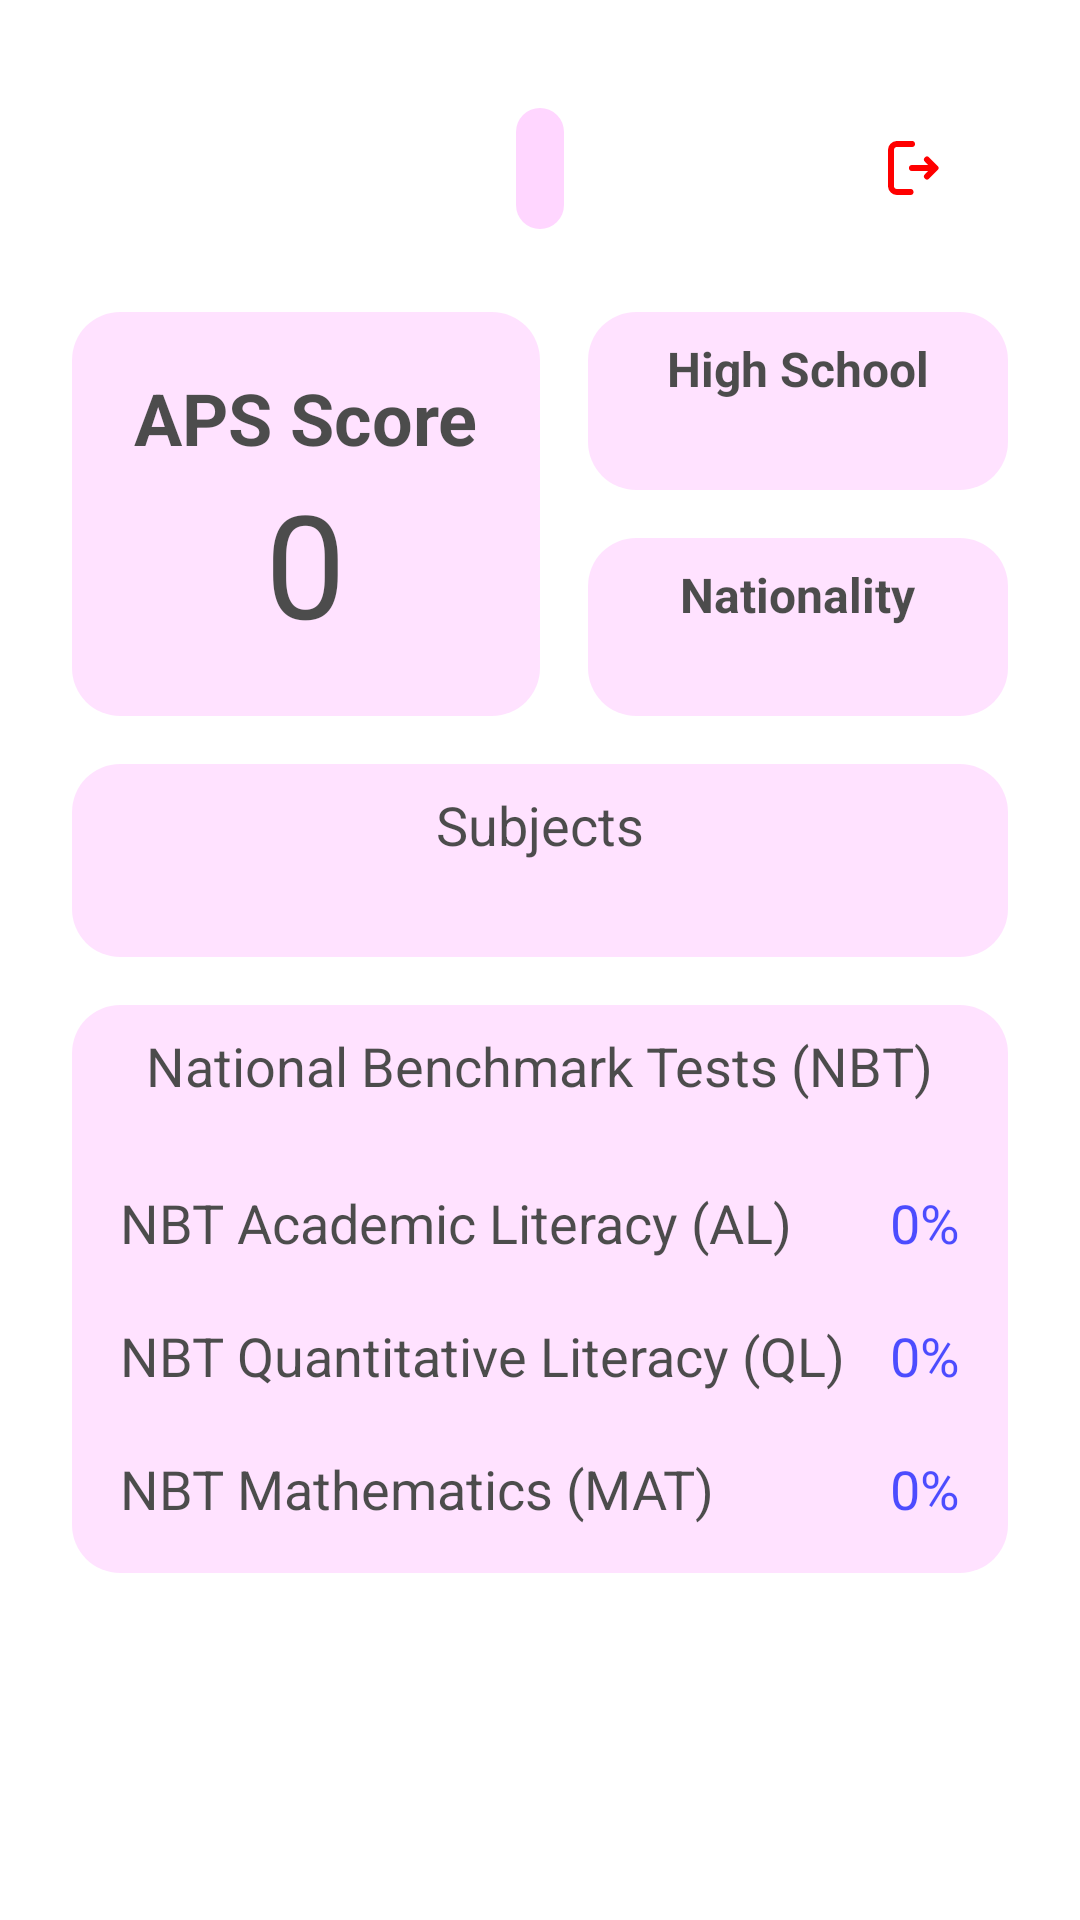

Here is an Android app screen rendered from its layout file. Give the layout XML and the strings, colors and styles it references.
<!-- AndroidManifest.xml: application theme Theme.Cherri -->
<!-- res/layout/fragment_profile_details.xml -->
<?xml version="1.0" encoding="utf-8"?>
<ScrollView xmlns:app="http://schemas.android.com/apk/res-auto"
    android:layout_width="match_parent"
    android:layout_height="wrap_content"
    xmlns:android="http://schemas.android.com/apk/res/android">

<LinearLayout
    android:layout_width="match_parent"
    android:layout_height="match_parent"
    android:orientation="vertical"
    android:padding="16dp"
    android:paddingBottom="32dp">

    
    <androidx.constraintlayout.widget.ConstraintLayout
        xmlns:android="http://schemas.android.com/apk/res/android"
        xmlns:app="http://schemas.android.com/apk/res-auto"
        android:layout_width="match_parent"
        android:layout_height="wrap_content"
        android:padding="16dp">

        
        <TextView
            android:id="@+id/textViewUserName"
            android:layout_width="wrap_content"
            android:layout_height="wrap_content"
            android:text=""
            android:textSize="18sp"
            android:textColor="#000000"
            android:textStyle="bold"
            android:background="@drawable/pink_back"
            android:padding="8dp"
            app:layout_constraintStart_toStartOf="parent"
            app:layout_constraintEnd_toEndOf="parent"
            app:layout_constraintTop_toTopOf="parent"
            app:layout_constraintBottom_toBottomOf="parent" />

        
        <ImageButton
            android:id="@+id/btn_exit"
            android:layout_width="48dp"
            android:layout_height="48dp"
            android:background="@null"
            android:contentDescription="Exit"
            android:onClick="exitApp"
            android:src="@drawable/ic_exit"
            app:tint="#FF0000"
            app:layout_constraintEnd_toEndOf="parent"
            app:layout_constraintTop_toTopOf="parent"
            app:layout_constraintBottom_toBottomOf="parent" />
    </androidx.constraintlayout.widget.ConstraintLayout>



    


    <LinearLayout
        android:layout_width="match_parent"
        android:layout_height="wrap_content"
        android:gravity="center_horizontal"
        android:orientation="horizontal">

        <LinearLayout
            android:layout_width="0dp"
            android:layout_height="match_parent"
            android:layout_margin="8dp"
            android:alpha=".7"
            android:gravity="center_vertical"
            android:layout_weight="1"

            android:orientation="vertical"
            android:background="@drawable/pink_back"
            android:padding="16dp">

            <TextView
                android:id="@+id/textViewApsScore"
                android:layout_width="wrap_content"
                android:layout_height="wrap_content"
                android:layout_gravity="center"
                android:text="APS Score"
                android:textColor="#000000"
                android:textSize="24sp"
                android:textStyle="bold"/>

            <TextView
                android:id="@+id/textViewApsScoreValue"
                android:layout_width="wrap_content"
                android:layout_height="wrap_content"
                android:layout_gravity="center"
                android:text="0"
                android:textColor="#000000"
                android:textSize="48sp" />

        </LinearLayout>

        <LinearLayout
            android:layout_width="0dp"
            android:layout_weight="1"
            android:layout_height="match_parent"
            android:gravity="center_vertical"
            android:orientation="vertical"
            >

            <LinearLayout
                android:layout_width="match_parent"
                android:layout_height="match_parent"
                android:layout_margin="8dp"
                android:layout_weight="1"
                android:alpha=".7"
                android:orientation="vertical"
                android:background="@drawable/pink_back"
                android:padding="8dp">

                <TextView
                    android:id="@+id/textViewHighSchool"
                    android:layout_width="wrap_content"
                    android:layout_height="wrap_content"
                    android:layout_gravity="center"
                    android:text="High School"
                    android:textColor="#000000"
                    android:textSize="16sp"
                    android:textStyle="bold"/>

                <TextView
                    android:id="@+id/textViewHighSchoolValue"
                    android:layout_gravity="center"
                    android:layout_width="wrap_content"
                    android:layout_height="wrap_content"
                    android:text=""
                    android:textColor="#000000"
                    android:textSize="16sp" />
            </LinearLayout>

            <LinearLayout
                android:layout_width="match_parent"
                android:layout_height="match_parent"
                android:layout_margin="8dp"
                android:layout_weight="1"
                android:alpha=".7"
                android:orientation="vertical"
                android:background="@drawable/pink_back"
                android:padding="8dp">

                <TextView
                    android:id="@+id/textViewNationality"
                    android:layout_width="wrap_content"
                    android:layout_height="wrap_content"
                    android:text="Nationality"
                    android:textColor="#000000"
                    android:textSize="16sp"
                    android:textStyle="bold"
                    android:layout_gravity="center"/>

                <TextView
                    android:id="@+id/textViewNationalityValue"
                    android:layout_width="wrap_content"
                    android:layout_height="wrap_content"
                    android:layout_gravity="center"
                    android:text=""
                    android:textColor="#000000"
                    android:textSize="16sp" />
            </LinearLayout>
        </LinearLayout>


        
    </LinearLayout>

    
    <LinearLayout
        android:layout_width="match_parent"
        android:layout_height="wrap_content"
        android:gravity="center_horizontal"
        android:layout_gravity="center"
        android:layout_margin="8dp"
        android:orientation="vertical"
        android:alpha=".7"
        android:background="@drawable/pink_back"
        android:padding="8dp">





    <TextView
        android:id="@+id/textViewSubjects"
        android:layout_width="wrap_content"
        android:layout_height="wrap_content"
        android:text="Subjects"
        android:textSize="18sp"
        android:textColor="#000000"
        android:layout_gravity="center"/>

    
    <LinearLayout
        android:id="@+id/subjectsLayout"
        android:layout_width="match_parent"
        android:layout_height="wrap_content"
        android:orientation="vertical"
        android:paddingTop="8dp"
        android:layout_margin="8dp"
        >

        

        
    </LinearLayout>
    </LinearLayout>

    <LinearLayout
        android:id="@+id/nbtsLayout"
        android:layout_width="match_parent"
        android:layout_height="wrap_content"
        android:orientation="vertical"
        android:paddingTop="8dp"
        android:layout_margin="8dp"
        android:background="@drawable/pink_back"
        android:alpha=".7">
    <TextView
        android:id="@+id/textViewNBT"
        android:layout_width="wrap_content"
        android:layout_height="wrap_content"
        android:text="National Benchmark Tests (NBT)"
        android:textSize="18sp"
        android:textColor="#000000"
        android:layout_gravity="center"/>

    
    <LinearLayout
        android:id="@+id/nbtLayout"
        android:layout_width="match_parent"
        android:layout_height="wrap_content"
        android:orientation="vertical"
        android:paddingTop="8dp"
        android:layout_margin="8dp"
        >
        <LinearLayout
            android:orientation="horizontal"
            android:layout_width="match_parent"
            android:layout_height="wrap_content"
            android:paddingTop="4dp"
            android:layout_margin="8dp"
            >

            <TextView
                android:layout_width="0dp"
                android:layout_height="wrap_content"
                android:layout_weight="1"
                android:text="NBT Academic Literacy (AL)"
                android:textSize="18sp"
                android:textColor="#000000"/>

            <TextView
                android:id = "@+id/nbtAL"
                android:layout_width="wrap_content"
                android:layout_height="wrap_content"
                android:text="0%"
                android:textSize="18sp"
                android:textColor="#0000FF"/>
        </LinearLayout>

        <LinearLayout
            android:orientation="horizontal"
            android:layout_width="match_parent"
            android:layout_height="wrap_content"
            android:paddingTop="4dp"
            android:layout_margin="8dp">

            <TextView
                android:layout_width="0dp"
                android:layout_height="wrap_content"
                android:layout_weight="1"
                android:text="NBT Quantitative Literacy (QL)"
                android:textSize="18sp"
                android:textColor="#000000"/>

            <TextView
                android:id = "@+id/nbtQL"
                android:layout_width="wrap_content"
                android:layout_height="wrap_content"
                android:text="0%"
                android:textSize="18sp"
                android:textColor="#0000FF"/>
        </LinearLayout>

        <LinearLayout
            android:orientation="horizontal"
            android:layout_width="match_parent"
            android:layout_height="wrap_content"
            android:paddingTop="4dp"
            android:layout_margin="8dp">

            <TextView
                android:layout_width="0dp"
                android:layout_height="wrap_content"
                android:layout_weight="1"
                android:text="NBT Mathematics (MAT)"
                android:textSize="18sp"
                android:textColor="#000000"/>

            <TextView
                android:id = "@+id/nbtMAT"
                android:layout_width="wrap_content"
                android:layout_height="wrap_content"
                android:text="0%"
                android:textSize="18sp"
                android:textColor="#0000FF"/>
        </LinearLayout>

    </LinearLayout>
    </LinearLayout>



</LinearLayout>
</ScrollView>
<!-- resources referenced by this layout -->
<resources>
  <!-- drawable ic_exit (drawable) -->
  <vector xmlns:android="http://schemas.android.com/apk/res/android" xmlns:aapt="http://schemas.android.com/aapt"
      android:viewportWidth="24"
      android:viewportHeight="24"
      android:width="24dp"
      android:height="24dp">
      <path
          android:pathData="M12 3a1 1 0 0 1 0.117 1.993L12 5H7a1 1 0 0 0 -0.993 0.883L6 6v12a1 1 0 0 0 0.883 0.993L7 19h4.5a1 1 0 0 1 0.117 1.993L11.5 21H7a3 3 0 0 1 -2.995 -2.824L4 18V6a3 3 0 0 1 2.824 -2.995L7 3zm5.707 5.464l2.828 2.829a1 1 0 0 1 0 1.414l-2.828 2.829a1 1 0 1 1 -1.414 -1.415L17.414 13H12a1 1 0 1 1 0 -2h5.414l-1.121 -1.121a1 1 0 0 1 1.414 -1.415"
          android:fillColor="#000000" />
  </vector>
  <!-- drawable pink_back (drawable) -->
  <?xml version="1.0" encoding="utf-8"?>
  <shape xmlns:android="http://schemas.android.com/apk/res/android"
      android:shape="rectangle">
      <corners android:radius="16dp" />
      <solid android:color="#FFD6FF" />
  </shape>
  <style name="Theme.Cherri" parent="Theme.MaterialComponents.DayNight.DarkActionBar">
          
          <item name="colorPrimary">@color/purple_200</item>
          <item name="colorPrimaryVariant">@color/purple_700</item>
          <item name="colorOnPrimary">@color/white</item>
          
          <item name="colorSecondary">@color/teal_200</item>
          <item name="colorSecondaryVariant">@color/teal_700</item>
          <item name="colorOnSecondary">@color/black</item>
          
          <item name="android:statusBarColor">?attr/colorPrimaryVariant</item>
          
      </style>
  <color name="purple_200">#FFBB86FC</color>
  <color name="purple_700">#FF3700B3</color>
  <color name="white">#FFFFFFFF</color>
  <color name="teal_200">#FF03DAC5</color>
  <color name="teal_700">#FF018786</color>
  <color name="black">#FF000000</color>
</resources>
